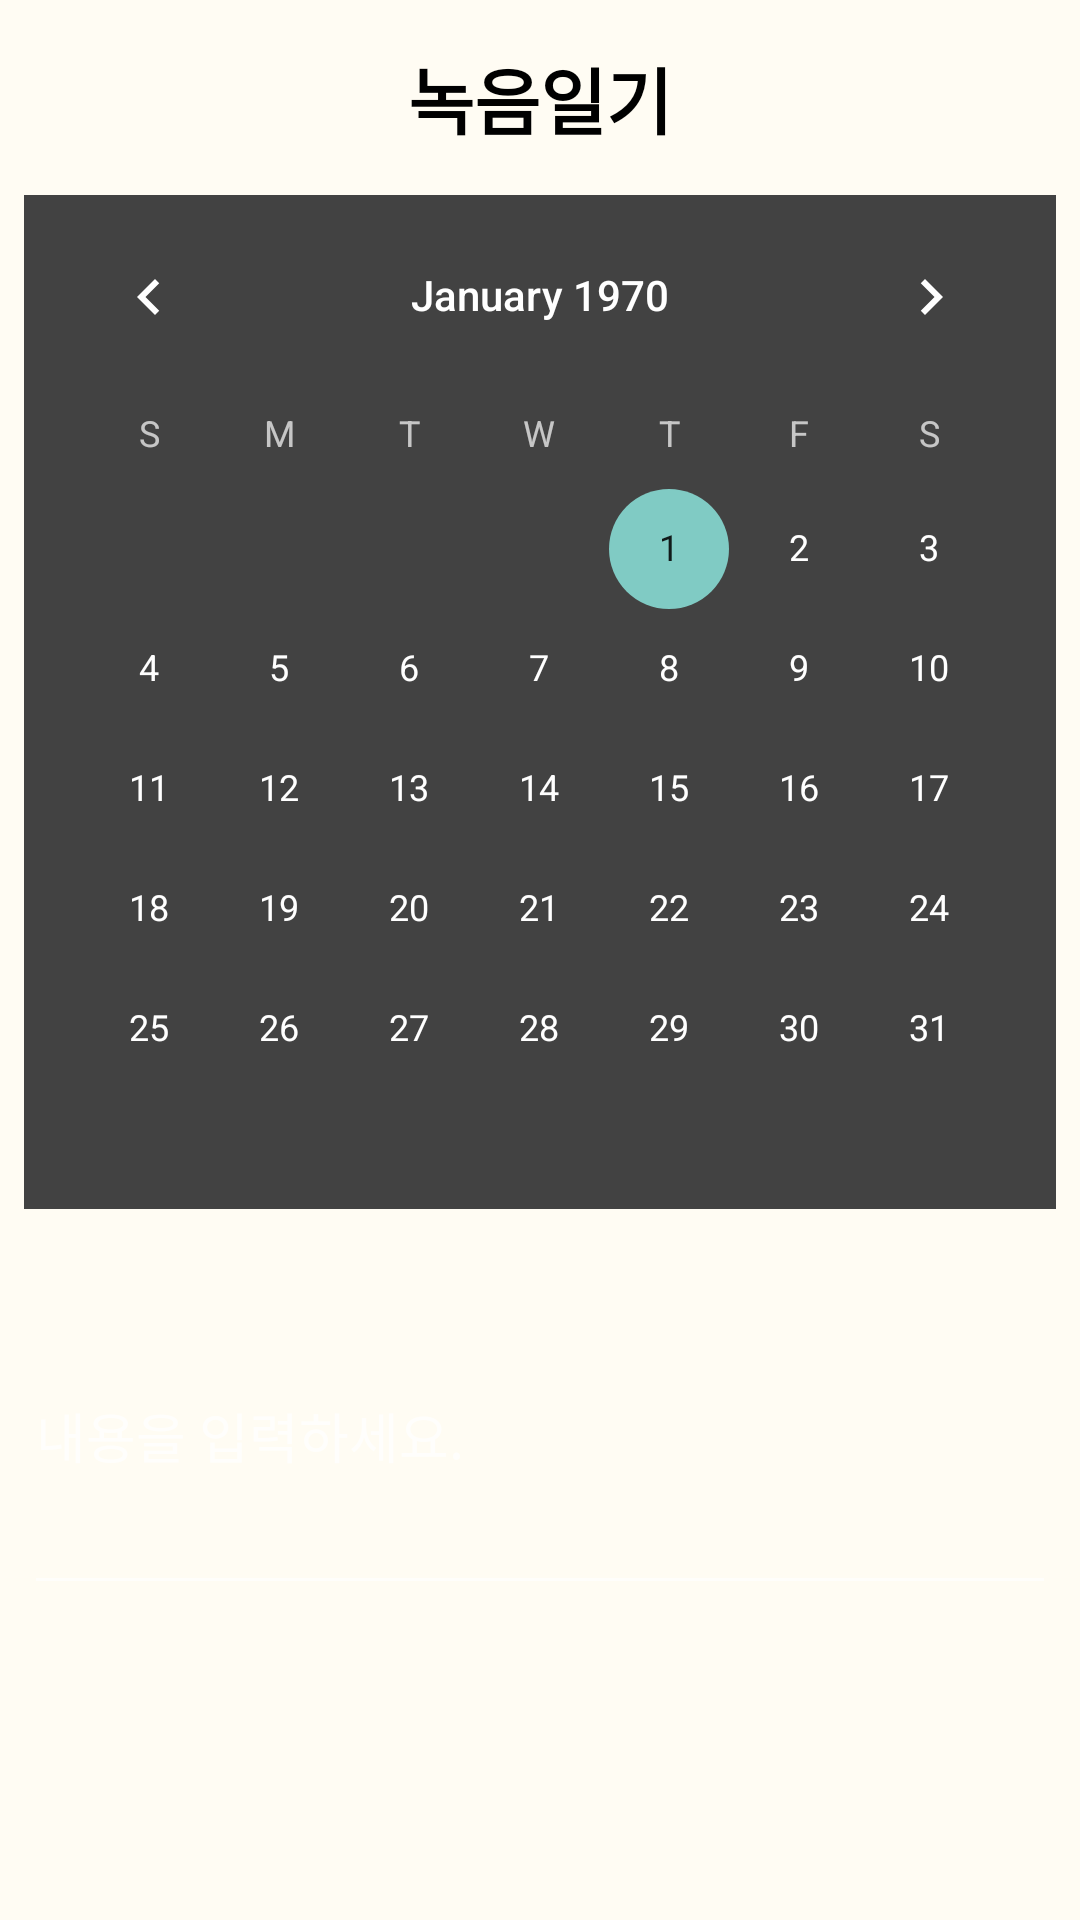

Reconstruct the res/layout file that produces this screen, plus the resources it refers to.
<!-- AndroidManifest.xml: application theme Theme.AppCompat.NoActionBar -->
<!-- res/layout/recordedanswer.xml -->
<?xml version="1.0" encoding="utf-8"?>
<LinearLayout
    xmlns:android="http://schemas.android.com/apk/res/android"
    xmlns:tools="http://schemas.android.com/tools"
    android:id="@+id/tabMic"
    android:layout_width="match_parent"
    android:layout_height="match_parent"
    android:orientation="vertical"
    android:background="#fffcf3"
    tools:context=".RecordedanswerActivity">
    <TextView
        android:id="@+id/textView3"
        android:layout_width="match_parent"
        android:layout_height="wrap_content"
        android:gravity="center"
        android:text="녹음일기"
        android:textAppearance="@style/TextAppearance.AppCompat.Large"
        android:textColor="#000000"
        android:textSize="24sp"
        android:textStyle="bold"
        android:layout_margin="15dp"/>

    <CalendarView
        android:layout_width="match_parent"
        android:layout_height="wrap_content"
        android:id="@+id/calendarView"
        android:layout_marginLeft="8dp"
        android:layout_marginRight="8dp"
        android:background="@color/cardview_dark_background"

        />

    <EditText
        android:layout_width="match_parent"
        android:layout_height="116dp"
        android:inputType="textMultiLine"
        android:ems="10"
        android:id="@+id/contextEditText"
        android:layout_marginTop="16dp"
        android:hint="내용을 입력하세요."
        android:layout_marginRight="8dp"
        android:layout_marginLeft="8dp"
        android:visibility="visible"/>



</LinearLayout>
<!-- resources referenced by this layout -->
<resources>

</resources>
